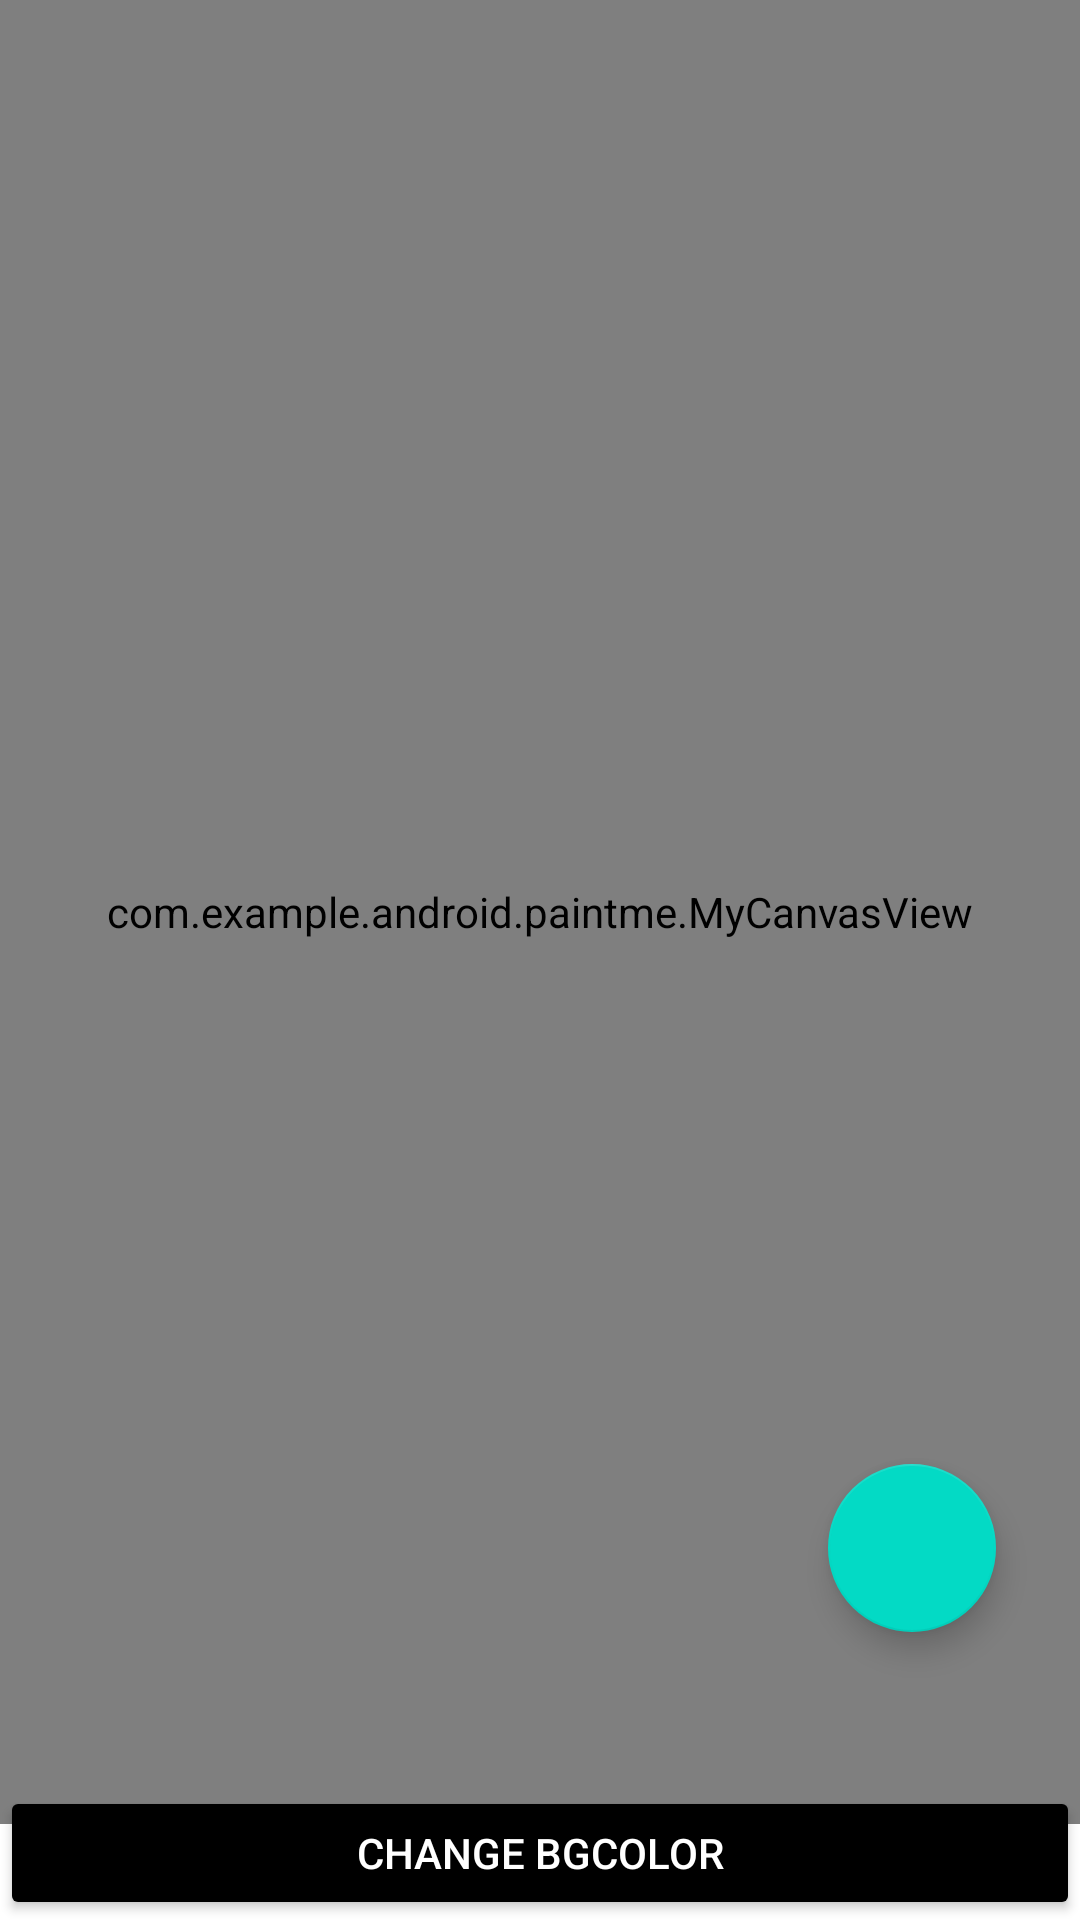

Reconstruct the res/layout file that produces this screen, plus the resources it refers to.
<!-- AndroidManifest.xml: application theme Theme.PaintMe -->
<!-- res/layout/activity_main.xml -->
<?xml version="1.0" encoding="utf-8"?>
<androidx.constraintlayout.widget.ConstraintLayout xmlns:android="http://schemas.android.com/apk/res/android"
    xmlns:app="http://schemas.android.com/apk/res-auto"
    xmlns:tools="http://schemas.android.com/tools"
    android:layout_width="match_parent"
    android:layout_height="match_parent"
    tools:context=".MainActivity">

    <view
        android:id="@+id/myCanvas"
        class="com.example.android.paintme.MyCanvasView"
        android:layout_width="match_parent"
        android:layout_height="0dp"
        app:layout_constraintHeight_percent="0.95"
        app:layout_constraintTop_toTopOf="parent"
        app:layout_constraintVertical_bias="0.0"
        tools:layout_editor_absoluteX="0dp" />

    <Button
        android:id="@+id/bgChange"
        android:layout_width="match_parent"
        android:layout_height="0dp"
        android:backgroundTint="@color/black"
        android:textColor="@color/white"
        android:text="Change Bgcolor"
        app:layout_constraintBottom_toBottomOf="parent"
        app:layout_constraintEnd_toEndOf="parent"
        app:layout_constraintHeight_percent="0.07"
        app:layout_constraintHorizontal_bias="0.0"
        app:layout_constraintVertical_bias="0.0"
        app:layout_constraintStart_toStartOf="parent" />

    <com.google.android.material.floatingactionbutton.FloatingActionButton
        android:id="@+id/floatingActionButton2"
        android:layout_width="wrap_content"
        android:layout_height="wrap_content"
        android:layout_marginEnd="28dp"
        android:layout_marginBottom="96dp"
        android:clickable="true"
        android:contentDescription="@string/clear_canvas"
        android:focusable="true"
        android:src="@drawable/ic_baseline_clear_all_24"
        app:layout_constraintBottom_toBottomOf="parent"
        app:layout_constraintEnd_toEndOf="parent" />


</androidx.constraintlayout.widget.ConstraintLayout>
<!-- resources referenced by this layout -->
<resources>
  <color name="black">#FF000000</color>
  <color name="white">#FFFFFFFF</color>
  <string name="clear_canvas">Clear Canvas</string>
  <style name="Theme.PaintMe" parent="Theme.MaterialComponents.DayNight.DarkActionBar">
          
          <item name="colorPrimary">@color/purple_500</item>
          <item name="colorPrimaryVariant">@color/purple_700</item>
          <item name="colorOnPrimary">@color/white</item>
          
          <item name="colorSecondary">@color/teal_200</item>
          <item name="colorSecondaryVariant">@color/teal_700</item>
          <item name="colorOnSecondary">@color/black</item>
          
          <item name="android:statusBarColor">?attr/colorPrimaryVariant</item>
          
      </style>
  <color name="purple_500">#FF6200EE</color>
  <color name="purple_700">#FF3700B3</color>
  <color name="teal_200">#FF03DAC5</color>
  <color name="teal_700">#FF018786</color>
</resources>
